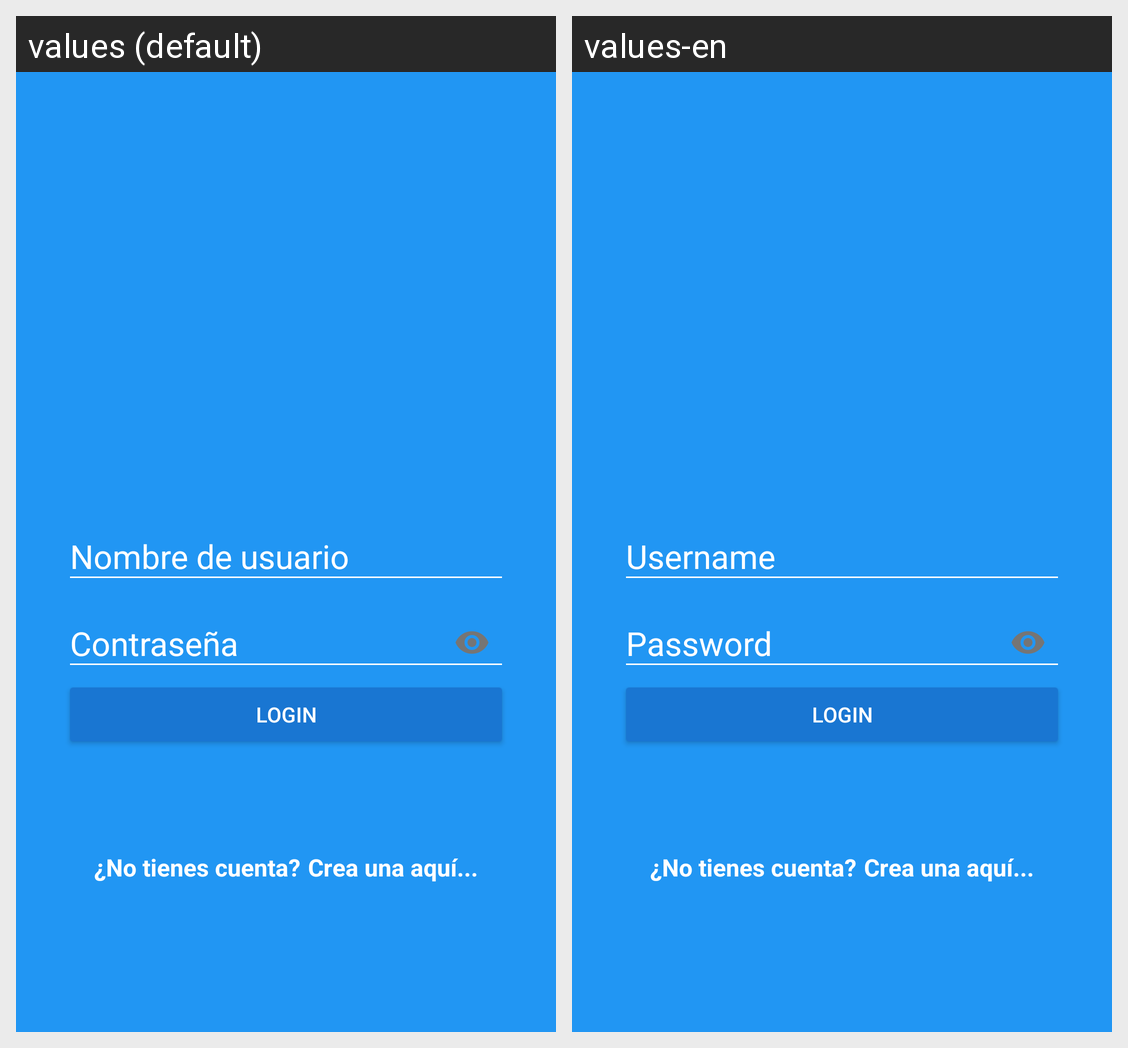

This grid shows one Android layout under two languages. Give, for every string resource on the screen, its name, the default text and each shown locale's text.
Android screen res/layout/activity_login.xml rendered under 2 locales, left to right: values (default), values-en. Device: Nexus 5 (rendered at 1080×1920; each locale shown at half size, 540×960, under a caption strip naming it); theme AppTheme.
Strings drawn on this screen, with the default value and each locale's value (text and hints the layout hard-codes, and strings that could not be matched under every locale, appear in the picture but are not listed):

hint_username
  values: Nombre de usuario
  values-en: Username

hint_password
  values: Contraseña
  values-en: Password

text_button_login
  values: Login
  values-en: Login

dont_have_account
  values: ¿No tienes cuenta?
  values-en: ¿No tienes cuenta?

create_here
  values: Crea una aquí...
  values-en: Crea una aquí...
